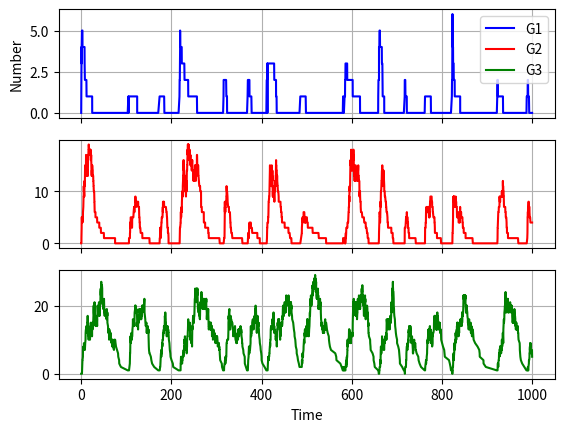

Generate this figure with matplotlib:
# We need some modules (Python libraries) in the following.
# Usually, such modules are loaded in the first cell of a notebook.
# The modules that we need concern numerical calculations,
# solving the ordinary differential equations, and plotting them later.

# all plots should appear directly within the notebook
%matplotlib inline

# modules necessary for plotting
import matplotlib.pyplot as plt

# integrate a system of ordinary differential equations
# initial value problem
from scipy.integrate import odeint

# module to make available data structures and routines
# for numerics
import numpy as np
import random

G1 = [0] # Gene first time interval
G2 = [0] # Gene second time interval
G3 = [0] # Gene third time interval
t = [0] # time point of new event

tend = 1000

k_1 = 2
gamma_1 = 0.1
k_2 = 2
gamma_2 = 0.1
k_3 = 2
gamma_3 = 0.1
n = 9
c = 1

while t[-1] < tend: # -1 means last value of t array
    current_G1 = G1[-1]
    current_G2 = G2[-1]
    current_G3 = G3[-1]
    rates = [(c**n / (c**n + current_G3**n)) * k_1, gamma_1 * current_G1,\
    (current_G1**n / (c**n + current_G1**n)) * k_2, gamma_2 * current_G2,\
    (current_G2**n / (c**n + current_G2**n)) * k_3, gamma_3 * current_G3]
    rate_sum = sum(rates) # sum of the rates 
    tau = np.random.exponential(scale=1/rate_sum) # tau is the next point of time for event and the scale is the mean of distribution
    t.append(t[-1] + tau)
    rand = random.uniform(0,1) 
    if rand * rate_sum < rates[0]: # G1 production event 
            G1.append(G1[-1] + 1)
            G2.append(G2[-1])
            G3.append(G3[-1])
    elif rand * rate_sum > rates[0] and rand * rate_sum < sum(rates[:2]): # G1 decay event 
            G1.append(G1[-1] - 1)
            G2.append(G2[-1])
            G3.append(G3[-1])
    elif rand * rate_sum > sum(rates[:2]) and rand * rate_sum < sum(rates[:3]):# G2 production event
            G1.append(G1[-1])
            G2.append(G2[-1] + 1)
            G3.append(G3[-1])
    elif rand * rate_sum > sum(rates[:3]) and rand * rate_sum < sum(rates[:4]): # G2 decay event 
            G1.append(G1[-1])
            G2.append(G2[-1] - 1)
            G3.append(G3[-1])
    elif rand * rate_sum > sum(rates[:4]) and rand * rate_sum < sum(rates[:5]): # G3 production event
            G1.append(G1[-1])
            G2.append(G2[-1] )
            G3.append(G3[-1] + 1)
    elif rand * rate_sum > sum(rates[:5]) and rand * rate_sum < sum(rates[:6]): # G3 decay event
            G1.append(G1[-1])
            G2.append(G2[-1] )
            G3.append(G3[-1] - 1)

f, (ax1, ax2, ax3) = plt.subplots(3, sharex=True, sharey=False)
line1, = ax1.plot(t , G1, color="b",label="G1")
line2, = ax2.plot(t , G2, color="r",label="G2")
line3, = ax3.plot(t , G3, color="g",label="G3")
ax1.set_ylabel("Number")
ax3.set_xlabel("Time")
ax1.legend(handles=[line1,line2,line3])
ax1.grid()
ax2.grid()
ax3.grid()
plt.show()
#plt.savefig("Stochastic_Oscillator_1.pdf", dpi=400,  bbox_inches='tight')






